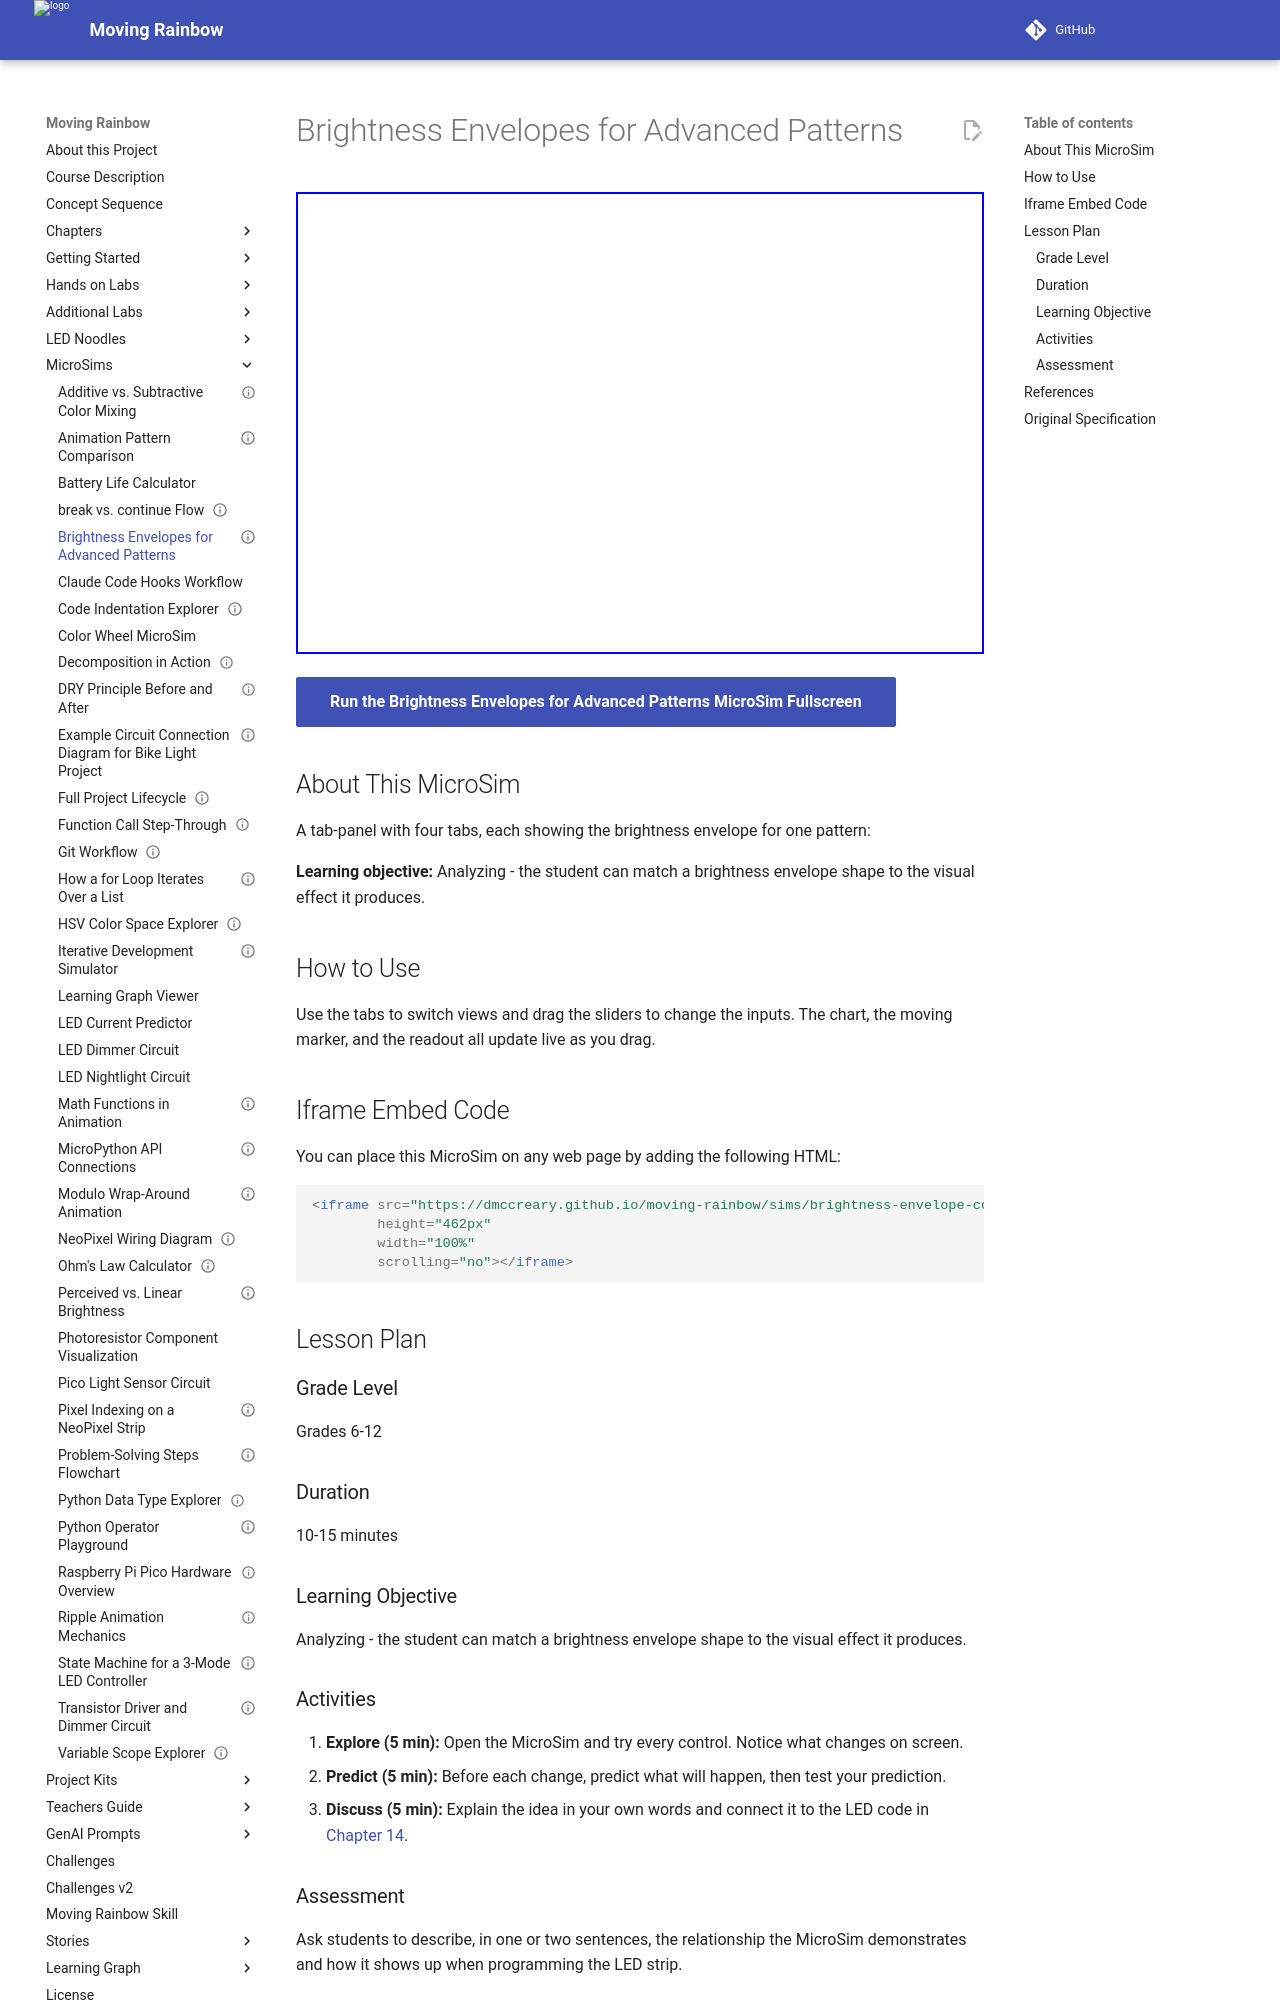

repository: dmccreary/moving-rainbow · page: sims/brightness-envelope-comparison/index.html · generator: mkdocs

---
title: Brightness Envelopes for Advanced Patterns
description: Analyzing - the student can match a brightness envelope shape to the visual effect it produces.
image: /sims/brightness-envelope-comparison/brightness-envelope-comparison.png
og:image: /sims/brightness-envelope-comparison/brightness-envelope-comparison.png
twitter:image: /sims/brightness-envelope-comparison/brightness-envelope-comparison.png
social:
   cards: false
library: Chart.js
status: implemented
---

# Brightness Envelopes for Advanced Patterns

<iframe src="main.html" width="100%" height="462px" scrolling="no"></iframe>

[Run the Brightness Envelopes for Advanced Patterns MicroSim Fullscreen](./main.html){ .md-button .md-button--primary }

## About This MicroSim

A tab-panel with four tabs, each showing the brightness envelope for one pattern:

**Learning objective:** Analyzing - the student can match a brightness envelope shape to the visual effect it produces.

## How to Use

Use the tabs to switch views and drag the sliders to change the inputs. The chart, the moving marker, and the readout all update live as you drag.

## Iframe Embed Code

You can place this MicroSim on any web page by adding the following HTML:

```html
<iframe src="https://dmccreary.github.io/moving-rainbow/sims/brightness-envelope-comparison/main.html"
        height="462px"
        width="100%"
        scrolling="no"></iframe>
```

## Lesson Plan

### Grade Level
Grades 6-12

### Duration
10-15 minutes

### Learning Objective
Analyzing - the student can match a brightness envelope shape to the visual effect it produces.

### Activities

1. **Explore (5 min):** Open the MicroSim and try every control. Notice what changes on screen.
2. **Predict (5 min):** Before each change, predict what will happen, then test your prediction.
3. **Discuss (5 min):** Explain the idea in your own words and connect it to the LED code in [Chapter 14](../../chapters/14-advanced-animation-patterns/index.md).

### Assessment
Ask students to describe, in one or two sentences, the relationship the MicroSim demonstrates and how it shows up when programming the LED strip.

## References

1. [Chapter 14: Advanced Animation Patterns — Comet, Scanner, and Heartbeat](../../chapters/14-advanced-animation-patterns/index.md) - the chapter where this MicroSim is used.
2. [Moving Rainbow Intelligent Textbook](https://dmccreary.github.io/moving-rainbow/) - the full course this MicroSim belongs to.
3. [MicroSims Reference](https://dmccreary.github.io/microsims/) - the standards behind these interactive simulations.
